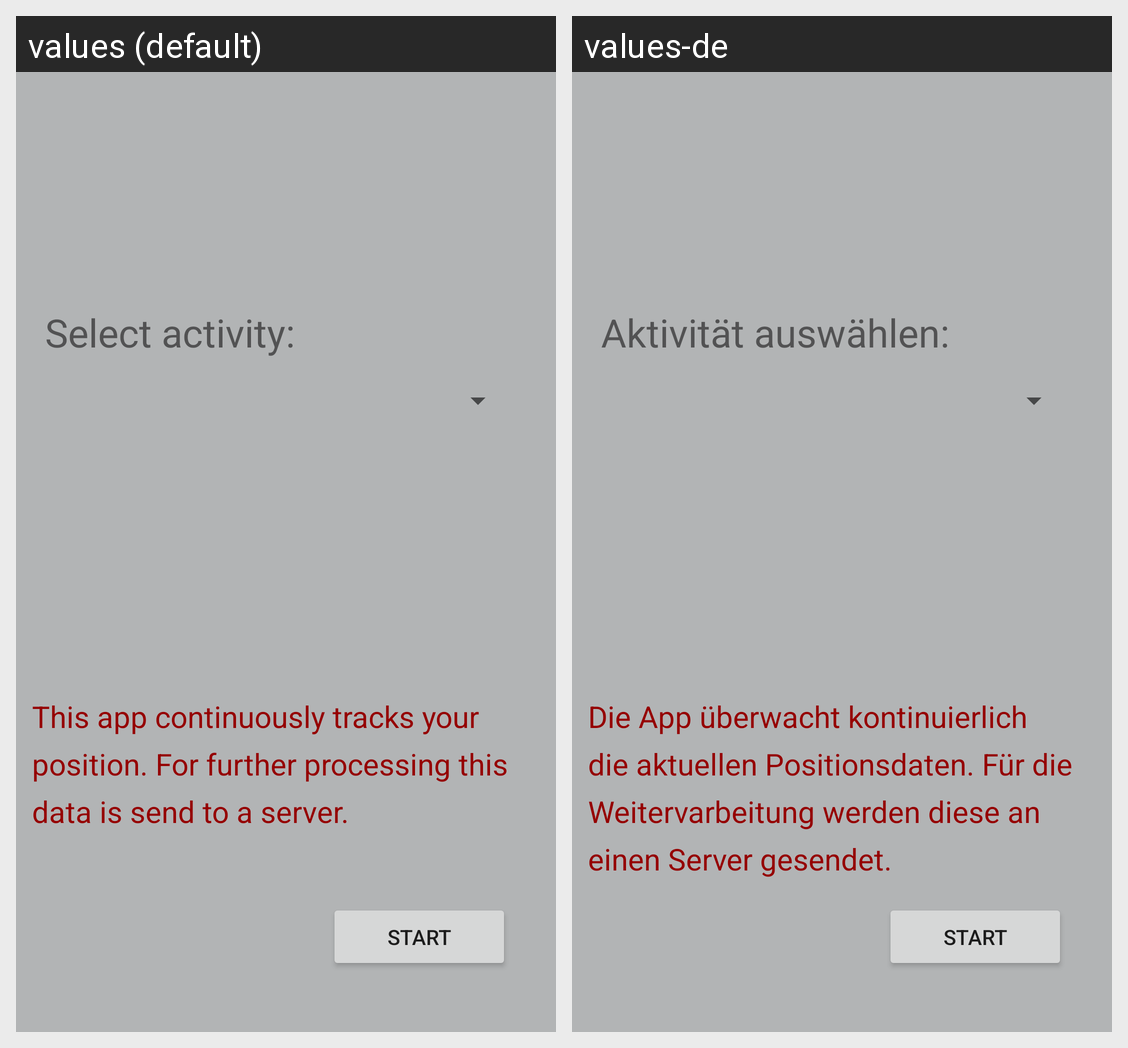

Translations of the strings shown on this Android screen, per locale in the grid:
Android screen res/layout/activity_main.xml rendered under 2 locales, left to right: values (default), values-de. Device: Nexus 5 (rendered at 1080×1920; each locale shown at half size, 540×960, under a caption strip naming it); theme Theme.Tori.
Strings drawn on this screen, with the default value and each locale's value (text and hints the layout hard-codes, and strings that could not be matched under every locale, appear in the picture but are not listed):

start_button
  values: Start
  values-de: Start

activity_text
  values: Select activity:
  values-de: Aktivität auswählen:

tracking_information
  values: This app continuously tracks your position. For further processing this data is send to a server.
  values-de: Die App überwacht kontinuierlich die aktuellen Positionsdaten. Für die Weitervarbeitung werden diese an einen Server gesendet.
